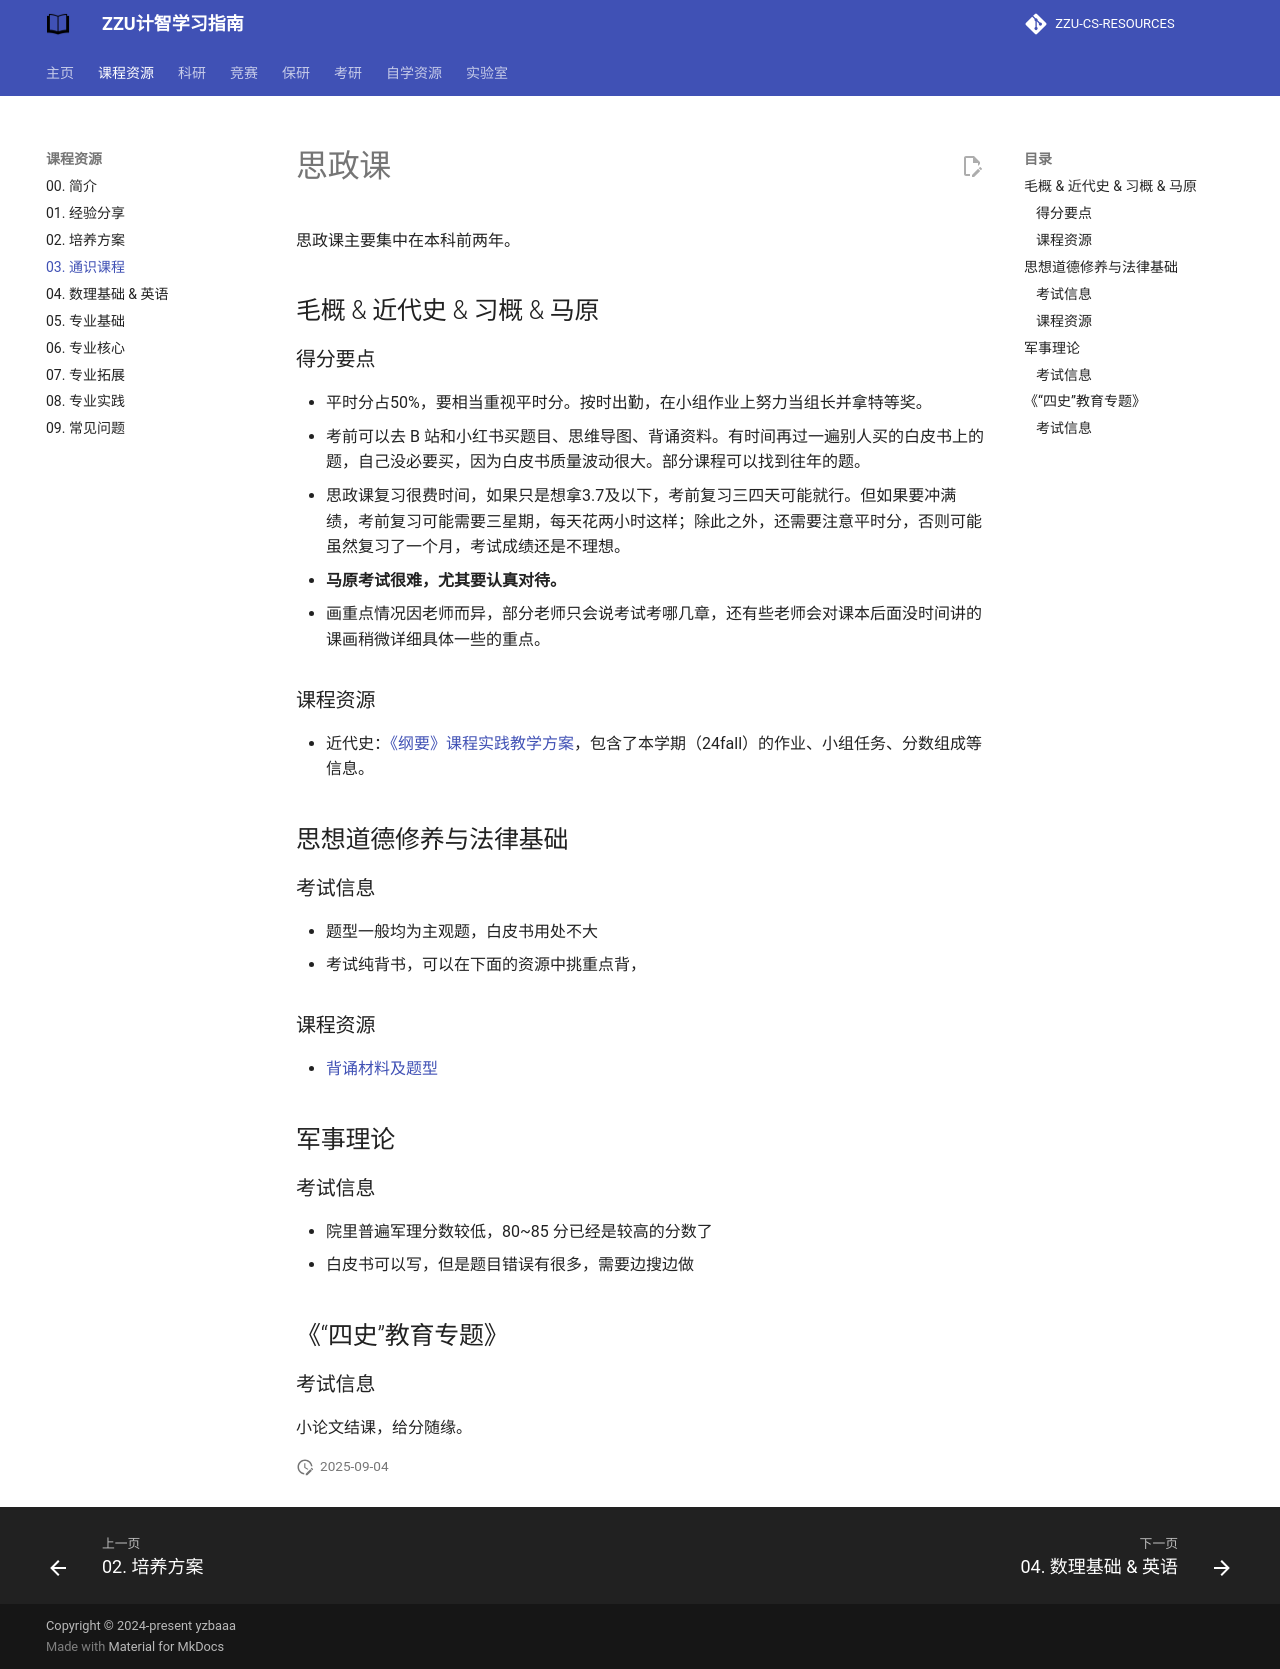

repository: yzbaaa/ZZU-CS-RESOURCES · page: 01. course_resources/03. general_education_courses/index.html · generator: mkdocs

# 思政课

思政课主要集中在本科前两年。

## 毛概 & 近代史 & 习概 & 马原

### 得分要点

- 平时分占50%，要相当重视平时分。按时出勤，在小组作业上努力当组长并拿特等奖。
- 考前可以去 B 站和小红书买题目、思维导图、背诵资料。有时间再过一遍别人买的白皮书上的题，自己没必要买，因为白皮书质量波动很大。部分课程可以找到往年的题。
- 思政课复习很费时间，如果只是想拿3.7及以下，考前复习三四天可能就行。但如果要冲满绩，考前复习可能需要三星期，每天花两小时这样；除此之外，还需要注意平时分，否则可能虽然复习了一个月，考试成绩还是不理想。
- **马原考试很难，尤其要认真对待。**
- 画重点情况因老师而异，部分老师只会说考试考哪几章，还有些老师会对课本后面没时间讲的课画稍微详细具体一些的重点。

### 课程资源

- 近代史：[《纲要》课程实践教学方案](https://gitee.com/clare371/zzu-cs-courses-resources/blob/master/00%20%E9%80%9A%E8%AF%86%E8%AF%BE%E7%A8%8B/%E3%80%8A%E4%B8%AD%E5%9B%BD%E8%BF%91%E7%8E%B0%E4%BB%A3%E5%8F%B2%E7%BA%B2%E8%A6%81%E3%80%8B/%E3%80%8A%E7%BA%B2%E8%A6%81%E3%80%8B%E8%AF%BE%E7%A8%8B%E5%AE%9E%E8%B7%B5%E6%95%99%E5%AD%A6%E6%96%B9%E6%A1%88.pdf)，包含了本学期（24fall）的作业、小组任务、分数组成等信息。

## 思想道德修养与法律基础

### 考试信息

- 题型一般均为主观题，白皮书用处不大
- 考试纯背书，可以在下面的资源中挑重点背，

### 课程资源

- [背诵材料及题型](https://gitee.com/clare371/zzu-cs-courses-resources/tree/master/00%20%E9%80%9A%E8%AF%86%E8%AF%BE%E7%A8%8B/%E6%80%9D%E6%83%B3%E9%81%93%E5%BE%B7%E4%BF%AE%E5%85%BB%E4%B8%8E%E6%B3%95%E5%BE%8B%E5%9F%BA%E7%A1%80)

## 军事理论

### 考试信息

- 院里普遍军理分数较低，80~85 分已经是较高的分数了
- 白皮书可以写，但是题目错误有很多，需要边搜边做

## 《“四史”教育专题》

### 考试信息

小论文结课，给分随缘。
